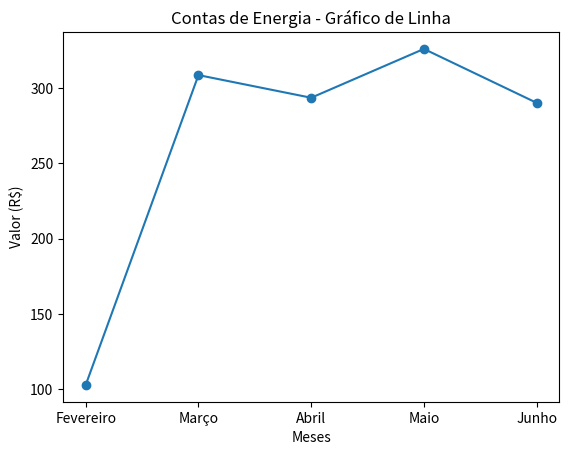

Write the Python code that produced this figure.
import matplotlib.pyplot as plt

# Dados das contas de energia
meses = ["Fevereiro", "Março", "Abril", "Maio", "Junho"]
valores = [102.77, 308.71, 293.65, 326.11, 290.27]

plt.plot(meses, valores, marker='o')
plt.xlabel("Meses")
plt.ylabel("Valor (R$)")
plt.title("Contas de Energia - Gráfico de Linha")

# Salvar o gráfico como imagem
plt.savefig("energia_line_chart.png")
